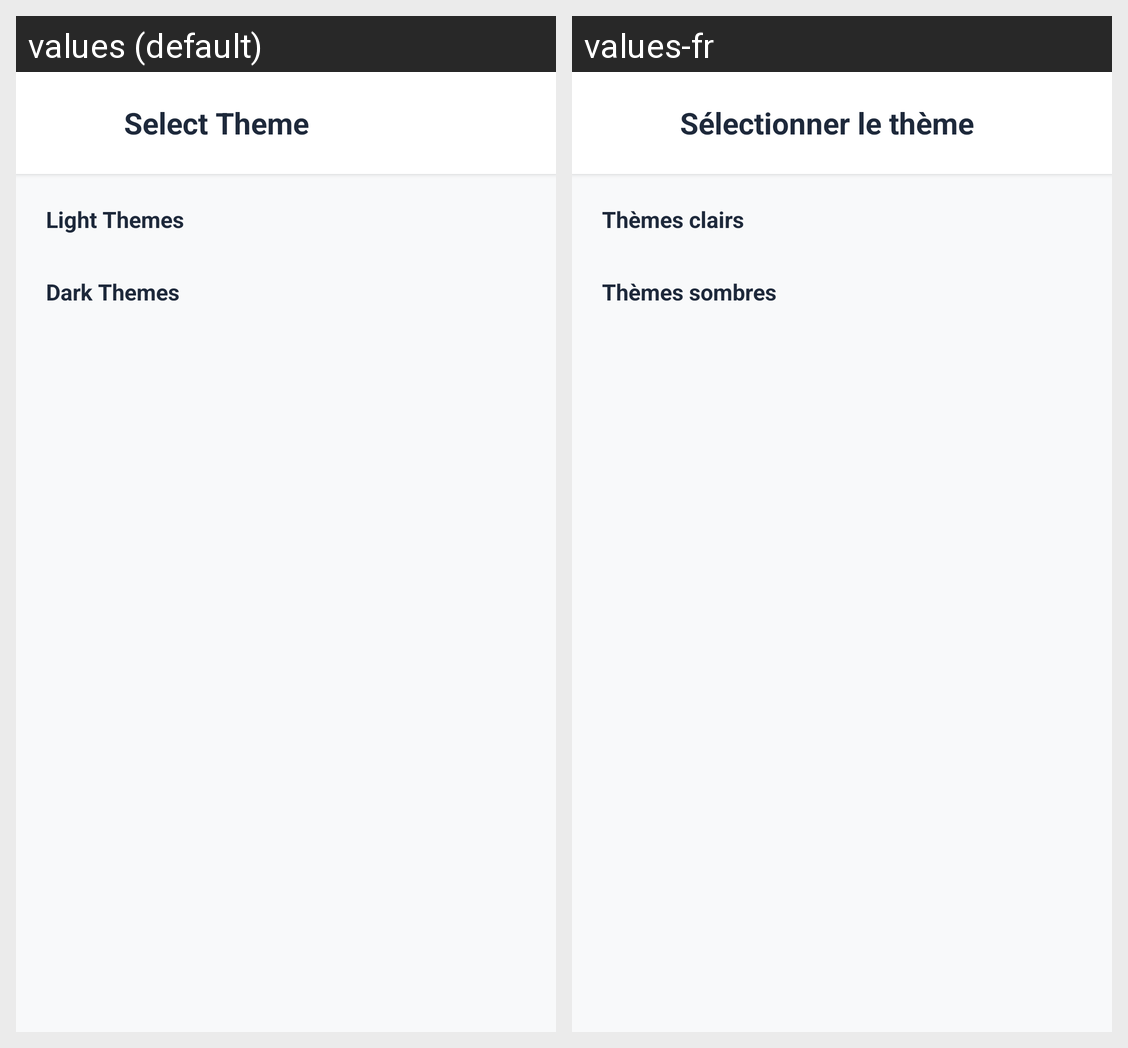

The same Android screen rendered under two of its app's locales, left to right. List the strings drawn on it with the default value and each locale's translation.
Android screen res/layout/dialog_widget_theme_picker.xml rendered under 2 locales, left to right: values (default), values-fr. Device: Nexus 5 (rendered at 1080×1920; each locale shown at half size, 540×960, under a caption strip naming it); theme Theme.WeatherAPP.
Strings drawn on this screen, with the default value and each locale's value (text and hints the layout hard-codes, and strings that could not be matched under every locale, appear in the picture but are not listed):

widget_select_custom
  values: Select Theme
  values-fr: Sélectionner le thème

header_light_themes
  values: Light Themes
  values-fr: Thèmes clairs

header_dark_themes
  values: Dark Themes
  values-fr: Thèmes sombres
